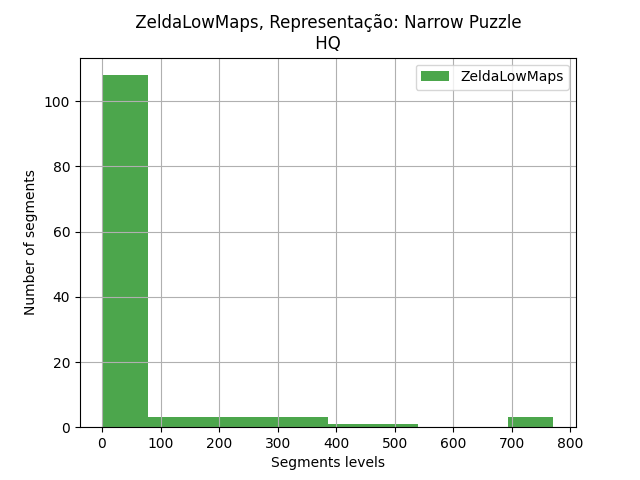

The table this chart was drawn from, first rows:
segments, segments
0, 2
1, 1
2, 20
3, 30
4, 4
5, 2
6, 17
8, 1
9, 32
10, 1
11, 3
12, 4
13, 16
14, 11
15, 25
16, 14
17, 1
18, 2
19, 26
22, 426
23, 8
24, 3
25, 1
26, 1
27, 1
28, 751
29, 9
30, 2
31, 21
32, 44
34, 22
36, 1
38, 8
39, 31
40, 45
41, 3
43, 1
44, 1
45, 9
46, 10
47, 281
48, 1
49, 698
50, 4
52, 54
53, 5
54, 2
55, 196
56, 1
57, 49
58, 27
60, 4
61, 13
63, 3
64, 65
65, 383
67, 38
68, 4
69, 13
71, 1
... 65 more rows
